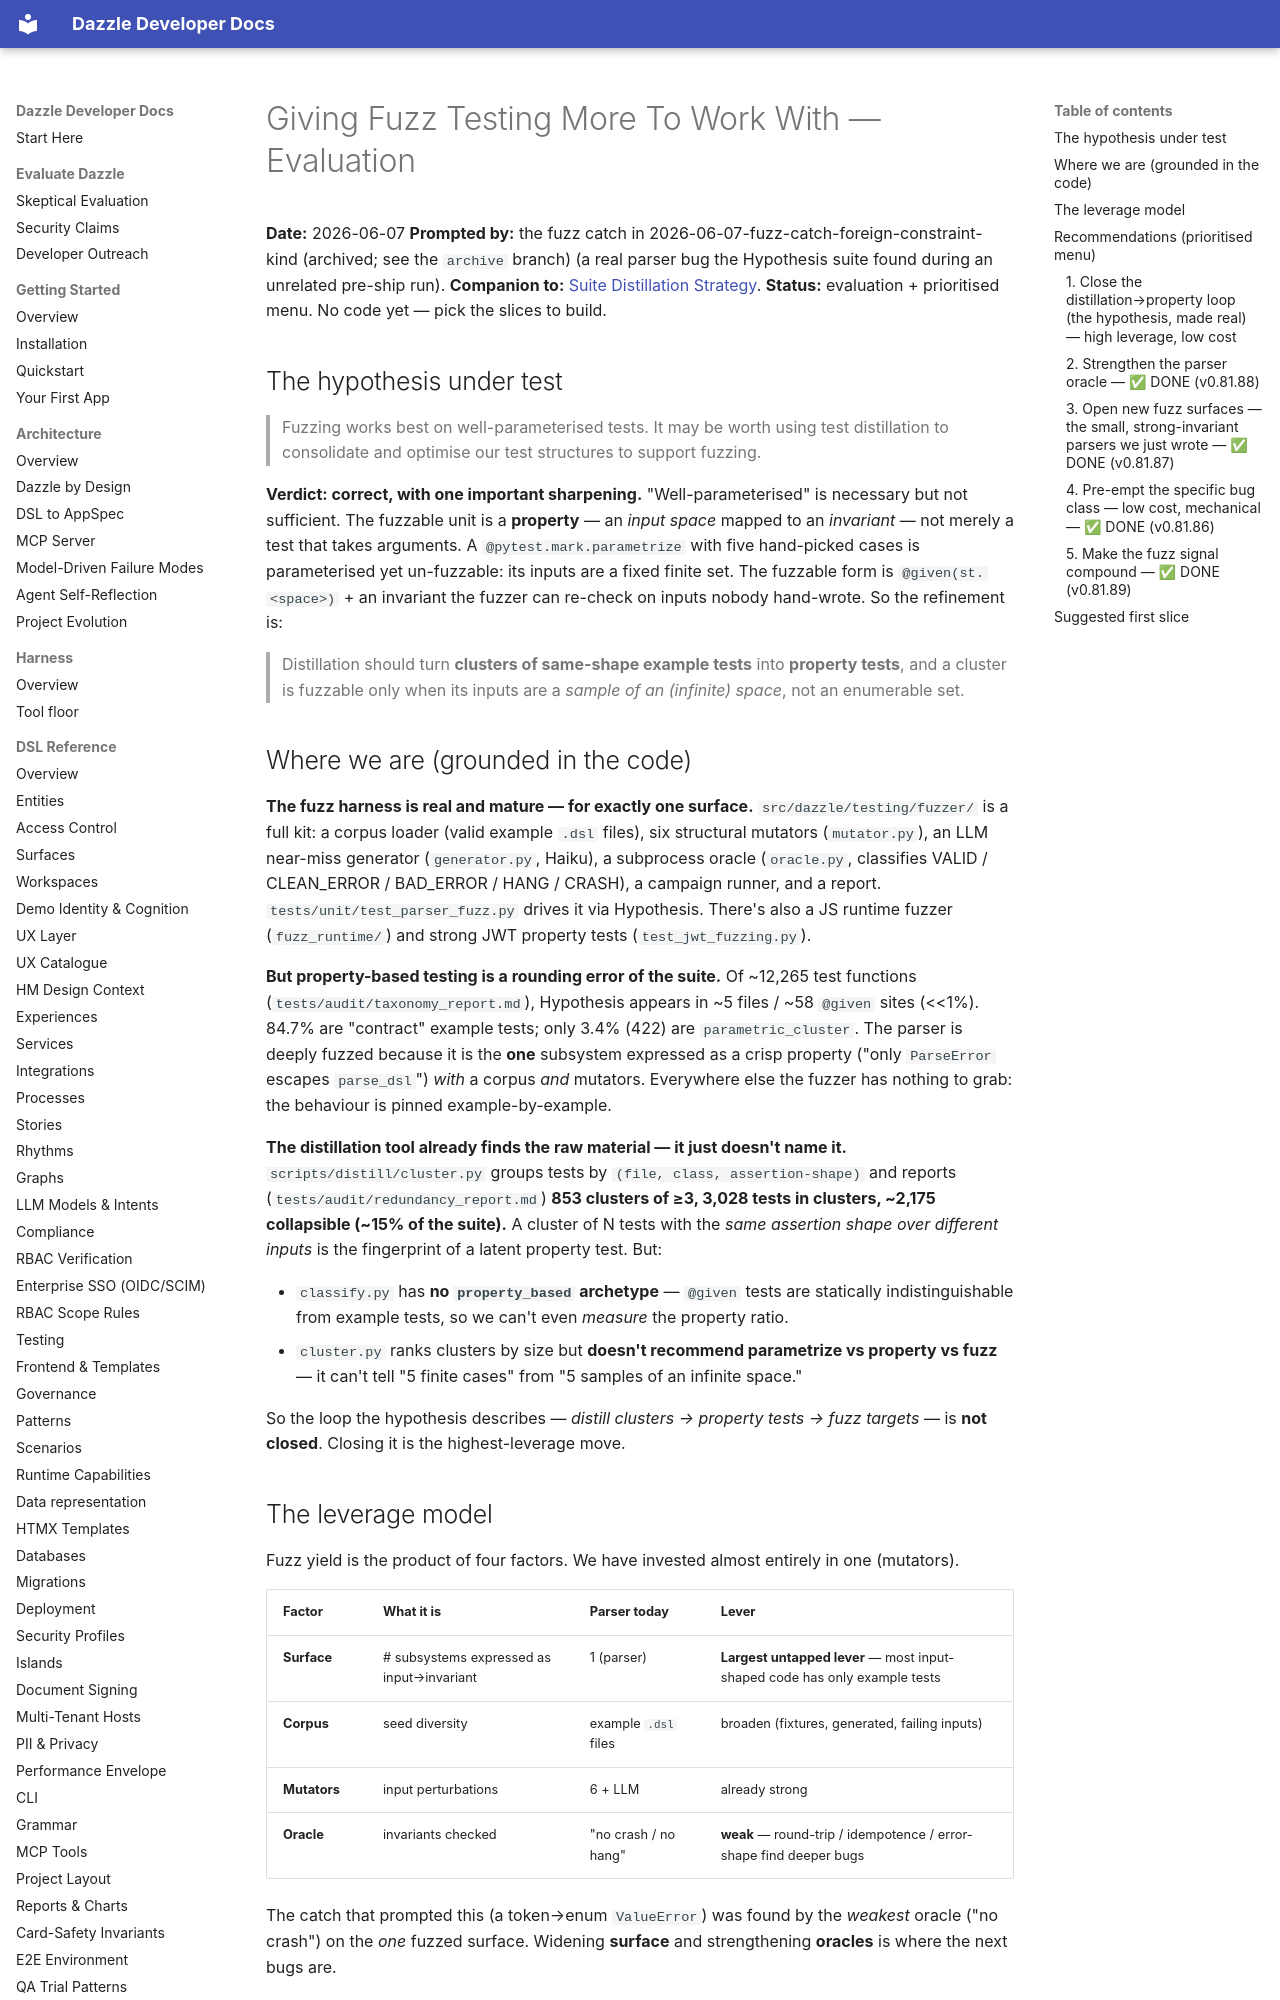

repository: manwithacat/dazzle · page: proposals/fuzz-harness-leverage-evaluation/index.html · generator: mkdocs

# Giving Fuzz Testing More To Work With — Evaluation

**Date:** 2026-06-07
**Prompted by:** the fuzz catch in 2026-06-07-fuzz-catch-foreign-constraint-kind (archived; see the `archive` branch) (a real parser bug the Hypothesis suite found during an unrelated pre-ship run).
**Companion to:** [Suite Distillation Strategy](./Suite%20Distillation%20Strategy.md).
**Status:** evaluation + prioritised menu. No code yet — pick the slices to build.

## The hypothesis under test

> Fuzzing works best on well-parameterised tests. It may be worth using test distillation
> to consolidate and optimise our test structures to support fuzzing.

**Verdict: correct, with one important sharpening.** "Well-parameterised" is necessary but
not sufficient. The fuzzable unit is a **property** — an *input space* mapped to an
*invariant* — not merely a test that takes arguments. A `@pytest.mark.parametrize` with five
hand-picked cases is parameterised yet un-fuzzable: its inputs are a fixed finite set. The
fuzzable form is `@given(st.<space>)` + an invariant the fuzzer can re-check on inputs nobody
hand-wrote. So the refinement is:

> Distillation should turn **clusters of same-shape example tests** into **property tests**,
> and a cluster is fuzzable only when its inputs are a *sample of an (infinite) space*, not an
> enumerable set.

## Where we are (grounded in the code)

**The fuzz harness is real and mature — for exactly one surface.** `src/dazzle/testing/fuzzer/`
is a full kit: a corpus loader (valid example `.dsl` files), six structural mutators
(`mutator.py`), an LLM near-miss generator (`generator.py`, Haiku), a subprocess oracle
(`oracle.py`, classifies VALID / CLEAN_ERROR / BAD_ERROR / HANG / CRASH), a campaign runner,
and a report. `tests/unit/test_parser_fuzz.py` drives it via Hypothesis. There's also a JS
runtime fuzzer (`fuzz_runtime/`) and strong JWT property tests (`test_jwt_fuzzing.py`).

**But property-based testing is a rounding error of the suite.** Of ~12,265 test functions
(`tests/audit/taxonomy_report.md`), Hypothesis appears in ~5 files / ~58 `@given` sites
(<<1%). 84.7% are "contract" example tests; only 3.4% (422) are `parametric_cluster`. The
parser is deeply fuzzed because it is the **one** subsystem expressed as a crisp property
("only `ParseError` escapes `parse_dsl`") *with* a corpus *and* mutators. Everywhere else the
fuzzer has nothing to grab: the behaviour is pinned example-by-example.

**The distillation tool already finds the raw material — it just doesn't name it.**
`scripts/distill/cluster.py` groups tests by `(file, class, assertion-shape)` and reports
(`tests/audit/redundancy_report.md`) **853 clusters of ≥3, 3,028 tests in clusters, ~2,175
collapsible (~15% of the suite).** A cluster of N tests with the *same assertion shape over
different inputs* is the fingerprint of a latent property test. But:

- `classify.py` has **no `property_based` archetype** — `@given` tests are statically
  indistinguishable from example tests, so we can't even *measure* the property ratio.
- `cluster.py` ranks clusters by size but **doesn't recommend parametrize vs property vs
  fuzz** — it can't tell "5 finite cases" from "5 samples of an infinite space."

So the loop the hypothesis describes — *distill clusters → property tests → fuzz targets* — is
**not closed**. Closing it is the highest-leverage move.

## The leverage model

Fuzz yield is the product of four factors. We have invested almost entirely in one (mutators).

| Factor | What it is | Parser today | Lever |
|--------|-----------|--------------|-------|
| **Surface** | # subsystems expressed as input→invariant | 1 (parser) | **Largest untapped lever** — most input-shaped code has only example tests |
| **Corpus** | seed diversity | example `.dsl` files | broaden (fixtures, generated, failing inputs) |
| **Mutators** | input perturbations | 6 + LLM | already strong |
| **Oracle** | invariants checked | "no crash / no hang" | **weak** — round-trip / idempotence / error-shape find deeper bugs |

The catch that prompted this (a token→enum `ValueError`) was found by the *weakest* oracle
("no crash") on the *one* fuzzed surface. Widening **surface** and strengthening **oracles** is
where the next bugs are.

## Recommendations (prioritised menu)
